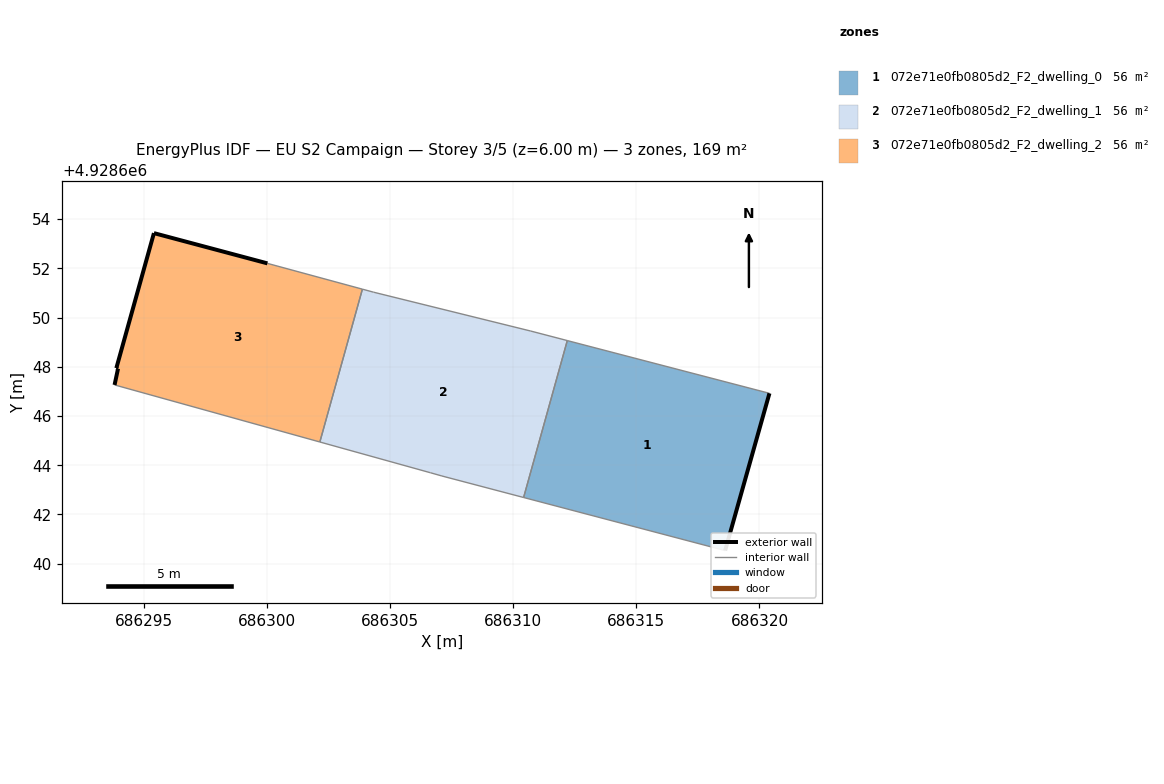
=== STOREY PLAN SPEC (per zone: floor XY polygon, exterior-wall plan segments, windows/doors) ===
zone 1: 072e71e0fb0805d2_F2_dwelling_0  (56.2 m²)
  floor: (686318.61, 4928640.53) (686320.41, 4928646.92) (686312.19, 4928649.06) (686310.42, 4928642.69)
  exterior wall: (686320.41, 4928646.92) – (686318.61, 4928640.53)  [6.6 m]
  interior walls: 3
zone 2: 072e71e0fb0805d2_F2_dwelling_1  (56.2 m²)
  floor: (686310.42, 4928642.69) (686312.19, 4928649.06) (686310.71, 4928649.45) (686304.32, 4928651.03) (686303.87, 4928651.15) (686302.14, 4928644.94) (686306.64, 4928643.69) (686307.10, 4928643.56)
  interior walls: 8
zone 3: 072e71e0fb0805d2_F2_dwelling_2  (56.2 m²)
  floor: (686302.14, 4928644.94) (686303.87, 4928651.15) (686300.01, 4928652.20) (686295.40, 4928653.43) (686293.87, 4928647.94) (686293.94, 4928647.92) (686293.80, 4928647.26)
  exterior wall: (686293.80, 4928647.26) – (686293.94, 4928647.92)  [0.7 m]
  exterior wall: (686293.94, 4928647.92) – (686293.87, 4928647.94)  [0.1 m]
  exterior wall: (686293.87, 4928647.94) – (686295.40, 4928653.43)  [5.7 m]
  exterior wall: (686295.40, 4928653.43) – (686300.01, 4928652.20)  [4.8 m]
  interior walls: 3

=== DERIVED (storey summary) ===
Building: EU S2 Campaign
Storey: 3 of 5  (floor level z = 6.00 m)
Storey gross floor area: 168.6 m²
Zones on this storey: 3
  - 072e71e0fb0805d2_F2_dwelling_0: floor 56.2 m²; exterior wall 6.6 m (19.9 m²); WWR 0.0%
  - 072e71e0fb0805d2_F2_dwelling_1: floor 56.2 m²
  - 072e71e0fb0805d2_F2_dwelling_2: floor 56.2 m²; exterior wall 11.2 m (33.6 m²); WWR 0.0%
Zone adjacency (shared interzone walls):
  - 072e71e0fb0805d2_F2_dwelling_0 ↔ 072e71e0fb0805d2_F2_dwelling_1
  - 072e71e0fb0805d2_F2_dwelling_1 ↔ 072e71e0fb0805d2_F2_dwelling_2